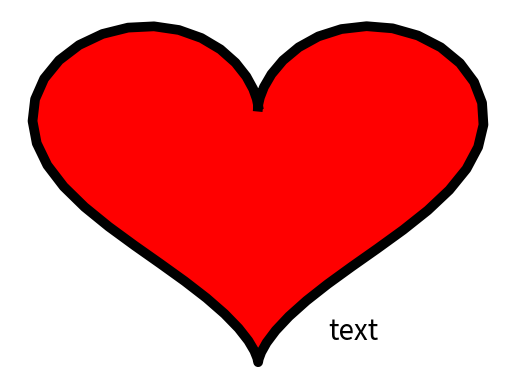

This figure's Python source:
import matplotlib.pyplot as plt
import numpy as np
t=np.arange(0,2*np.pi,0.1)
x=16*np.sin(t)**3
y=13*np.cos(t)-5*np.cos(2*t)-2*np.cos(3*t)-np.cos(4*t)
plt.axis('off')                               #shows axis x and y       
plt.plot(x,y, color='black',linewidth=7.0)    #border/sketch/outline of shape 
plt.fill(x,y, color='red')                    #colr to be filled inside the shape  
plt.text(5,-15,'text',fontsize=20)            #text to be printed(x,y,'text',size of text)
plt.show()                                    #prints the shape  